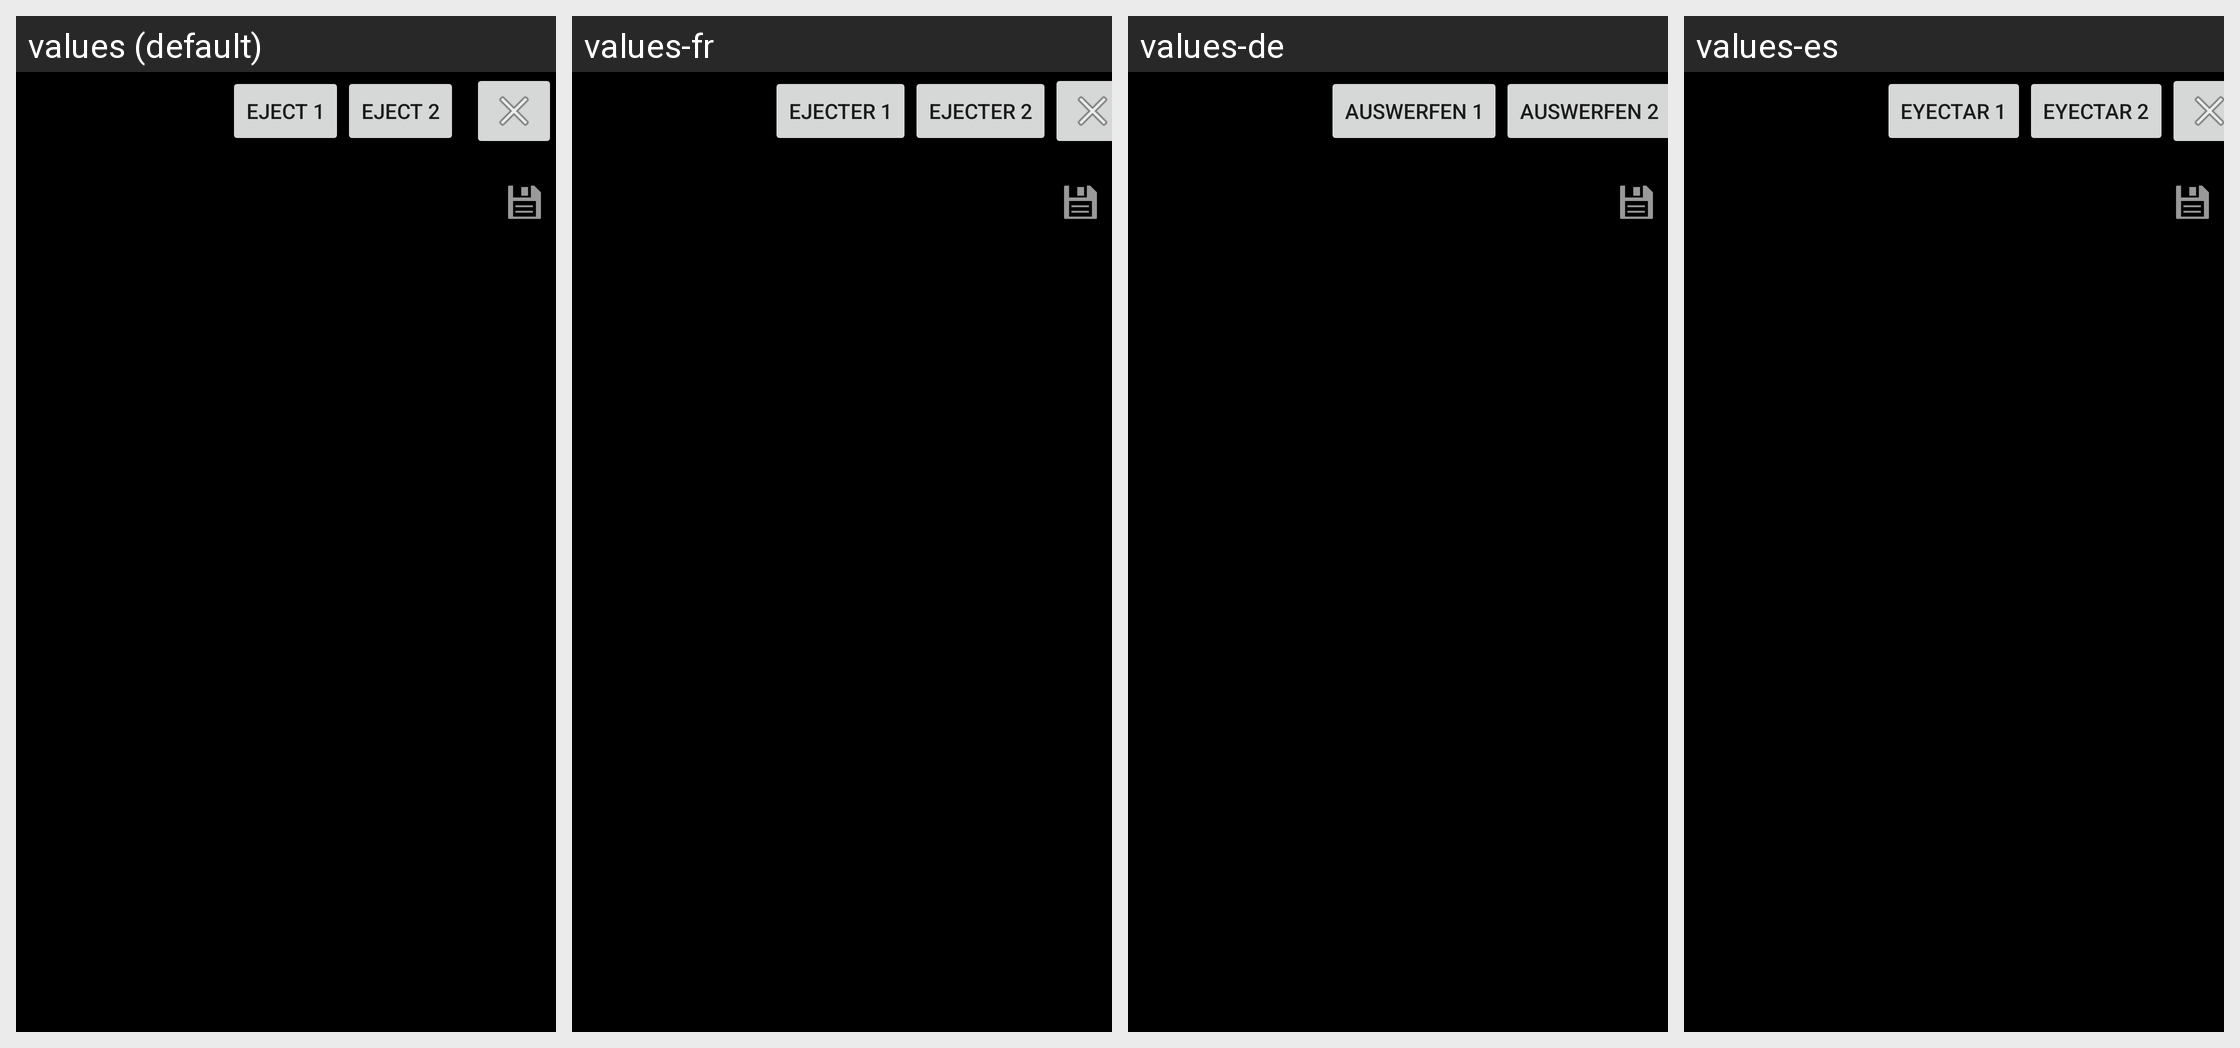

This grid shows one Android layout under several languages. Give, for every string resource on the screen, its name, the default text and each shown locale's text.
Android screen res/layout/activity_disks.xml rendered under 4 locales, left to right: values (default), values-fr, values-de, values-es. Device: Nexus 5 (rendered at 1080×1920; each locale shown at half size, 540×960, under a caption strip naming it); theme Theme.MaterialComponents.DayNight.NoActionBar.
Strings drawn on this screen, with the default value and each locale's value (text and hints the layout hard-codes, and strings that could not be matched under every locale, appear in the picture but are not listed):

header_eject_1
  values: Eject 1
  values-fr: Ejecter 1
  values-de: Auswerfen 1
  values-es: Eyectar 1

header_eject_2
  values: Eject 2
  values-fr: Ejecter 2
  values-de: Auswerfen 2
  values-es: Eyectar 2
